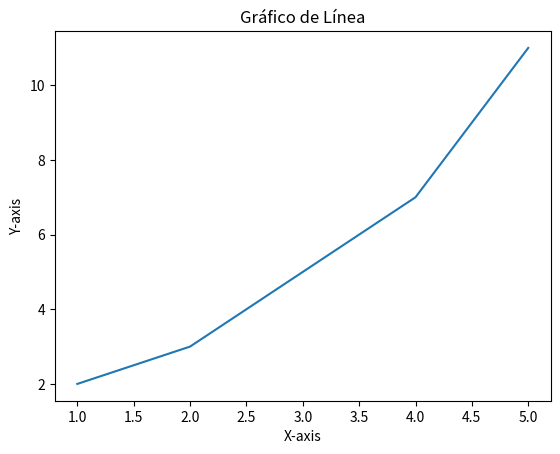

Python code for this plot:
import matplotlib.pyplot as plt

# Ejemplo de gráfico de línea
x = [1, 2, 3, 4, 5]
y = [2, 3, 5, 7, 11]
plt.plot(x, y)
plt.xlabel('X-axis')
plt.ylabel('Y-axis')
plt.title('Gráfico de Línea')
plt.show()
